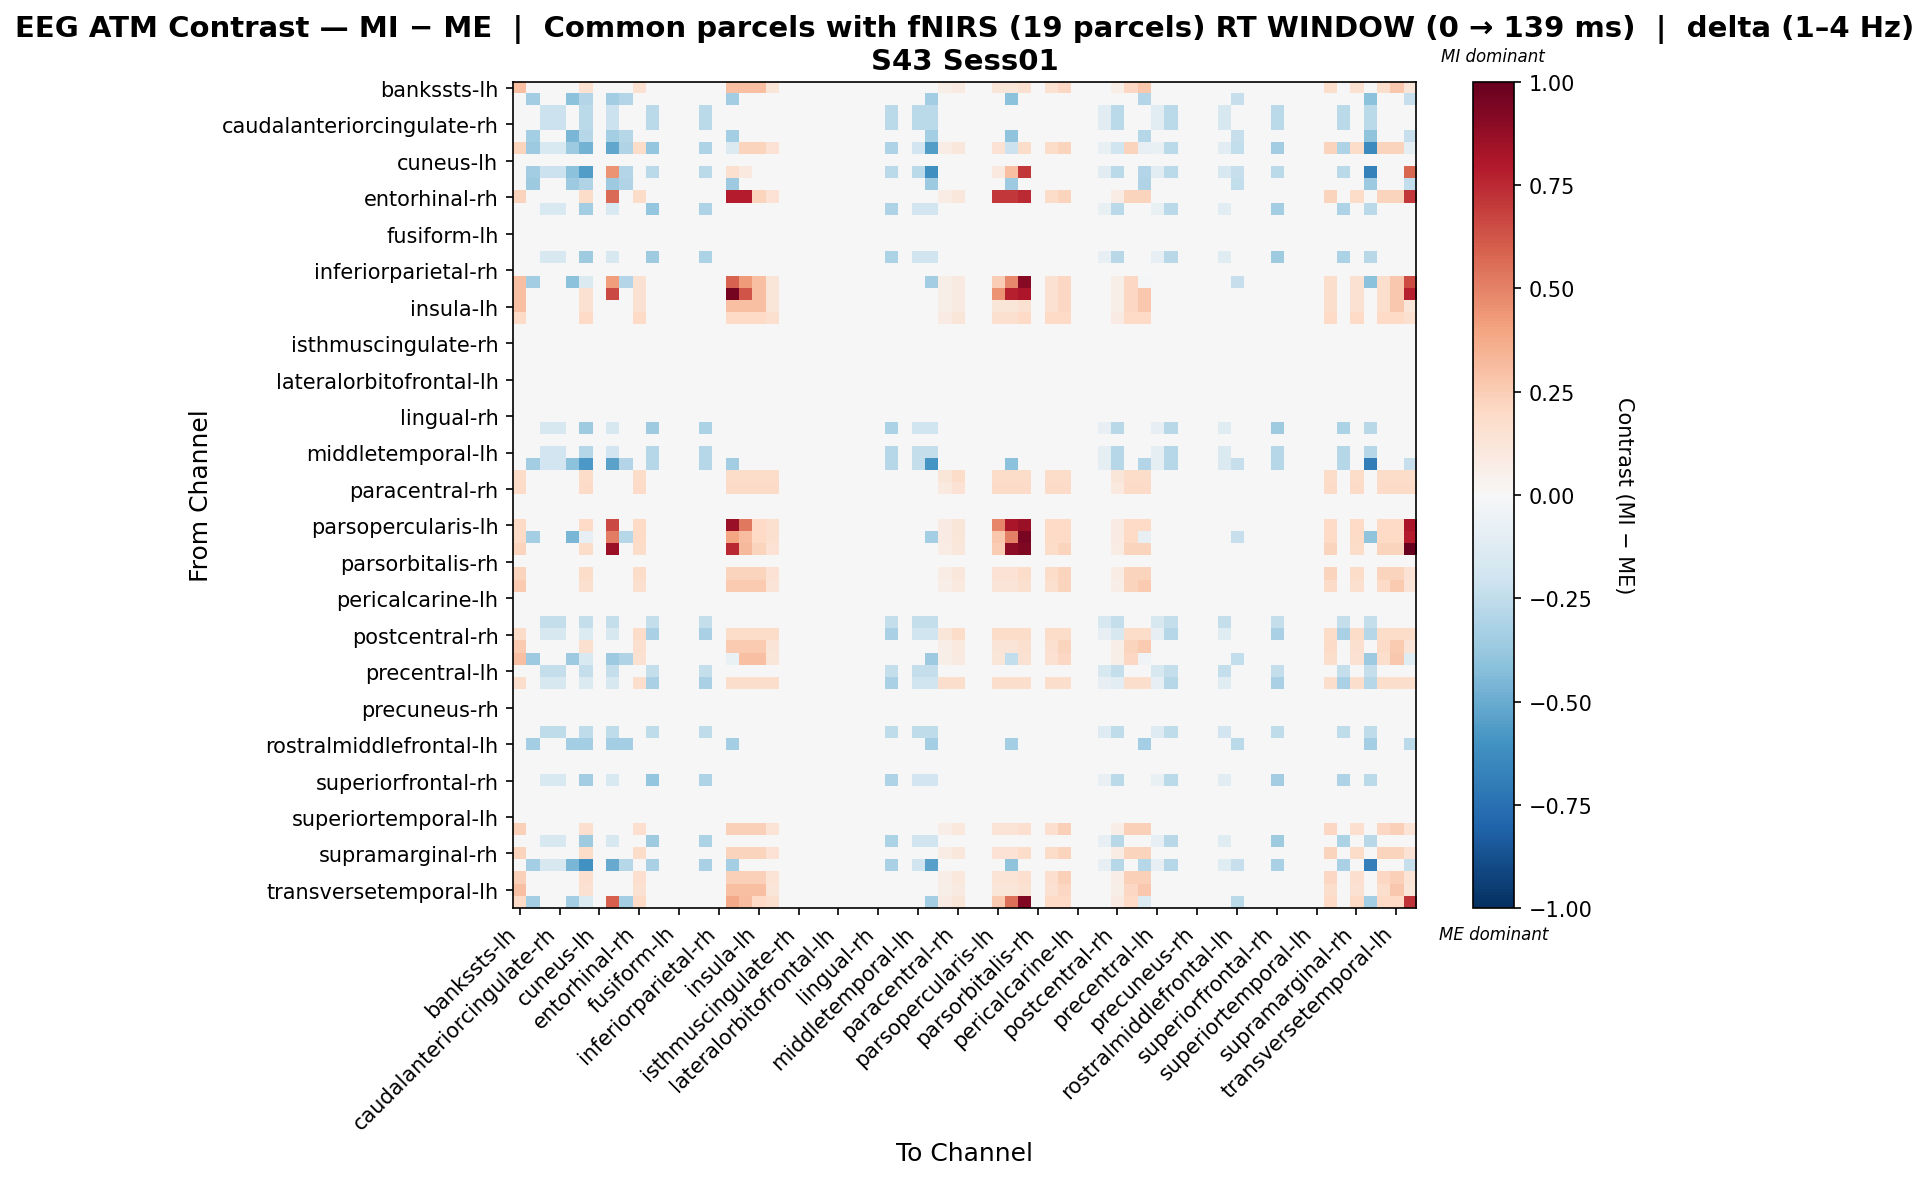

Values plotted in this chart, from the file beside it:
, bankssts-lh, bankssts-rh, caudalanteriorcingulate-lh, caudalanteriorcingulate-rh, caudalmiddlefrontal-lh, caudalmiddlefrontal-rh, cuneus-lh, cuneus-rh, entorhinal-lh, entorhinal-rh, frontalpole-lh, frontalpole-rh, fusiform-lh, fusiform-rh, inferiorparietal-lh, inferiorparietal-rh, inferiortemporal-lh, inferiortemporal-rh, insula-lh, insula-rh, isthmuscingulate-lh, isthmuscingulate-rh, lateraloccipital-lh
bankssts-lh, 0.2991, 0.0, 0.0, 0.0, 0.0, 0.1496, 0.0, 0.0, 0.0, 0.1496, 0.0, 0.0, 0.0, 0.0, 0.0, 0.0, 0.2991, 0.2991, 0.2991, 0.1197, 0.0, 0.0, 0.0
bankssts-rh, 0.0, -0.3484, 0.0, 0.0, -0.4065, -0.2903, 0.0, -0.3484, -0.2903, 0.0, 0.0, 0.0, 0.0, 0.0, 0.0, 0.0, -0.3484, 0.0, 0.0, 0.0, 0.0, 0.0, 0.0
caudalanteriorcingulate-lh, 0.0, 0.0, -0.2134, -0.2134, 0.0, -0.2668, 0.0, -0.2134, 0.0, 0.0, -0.2668, 0.0, 0.0, 0.0, -0.2668, 0.0, 0.0, 0.0, 0.0, 0.0, 0.0, 0.0, 0.0
caudalanteriorcingulate-rh, 0.0, 0.0, -0.2134, -0.2134, 0.0, -0.2668, 0.0, -0.2134, 0.0, 0.0, -0.2668, 0.0, 0.0, 0.0, -0.2668, 0.0, 0.0, 0.0, 0.0, 0.0, 0.0, 0.0, 0.0
caudalmiddlefrontal-lh, 0.0, -0.3434, 0.0, 0.0, -0.4578, -0.2861, 0.0, -0.3434, -0.2861, 0.0, 0.0, 0.0, 0.0, 0.0, 0.0, 0.0, -0.3434, 0.0, 0.0, 0.0, 0.0, 0.0, 0.0
caudalmiddlefrontal-rh, 0.2194, -0.3645, -0.1548, -0.1548, -0.3645, -0.4693, 0.0, -0.5193, -0.3037, 0.1828, -0.3871, 0.0, 0.0, 0.0, -0.3097, 0.0, -0.1451, 0.2194, 0.2194, 0.1462, 0.0, 0.0, 0.0
cuneus-lh, 0.0, 0.0, 0.0, 0.0, 0.0, 0.0, 0.0, 0.0, 0.0, 0.0, 0.0, 0.0, 0.0, 0.0, 0.0, 0.0, 0.0, 0.0, 0.0, 0.0, 0.0, 0.0, 0.0
cuneus-rh, 0.0, -0.3484, -0.2134, -0.2134, -0.4065, -0.5571, 0.0, 0.4506, -0.2903, 0.0, -0.2668, 0.0, 0.0, 0.0, -0.2668, 0.0, 0.1578, 0.1012, 0.0, 0.0, 0.0, 0.0, 0.0
entorhinal-lh, 0.0, -0.3645, 0.0, 0.0, -0.3645, -0.3037, 0.0, -0.3645, -0.3037, 0.0, 0.0, 0.0, 0.0, 0.0, 0.0, 0.0, -0.3645, 0.0, 0.0, 0.0, 0.0, 0.0, 0.0
entorhinal-rh, 0.2194, 0.0, 0.0, 0.0, 0.0, 0.1828, 0.0, 0.5641, 0.0, 0.1828, 0.0, 0.0, 0.0, 0.0, 0.0, 0.0, 0.7835, 0.7835, 0.2194, 0.1462, 0.0, 0.0, 0.0
frontalpole-lh, 0.0, 0.0, -0.1548, -0.1548, 0.0, -0.3484, 0.0, -0.1548, 0.0, 0.0, -0.3871, 0.0, 0.0, 0.0, -0.3097, 0.0, 0.0, 0.0, 0.0, 0.0, 0.0, 0.0, 0.0
frontalpole-rh, 0.0, 0.0, 0.0, 0.0, 0.0, 0.0, 0.0, 0.0, 0.0, 0.0, 0.0, 0.0, 0.0, 0.0, 0.0, 0.0, 0.0, 0.0, 0.0, 0.0, 0.0, 0.0, 0.0
fusiform-lh, 0.0, 0.0, 0.0, 0.0, 0.0, 0.0, 0.0, 0.0, 0.0, 0.0, 0.0, 0.0, 0.0, 0.0, 0.0, 0.0, 0.0, 0.0, 0.0, 0.0, 0.0, 0.0, 0.0
fusiform-rh, 0.0, 0.0, 0.0, 0.0, 0.0, 0.0, 0.0, 0.0, 0.0, 0.0, 0.0, 0.0, 0.0, 0.0, 0.0, 0.0, 0.0, 0.0, 0.0, 0.0, 0.0, 0.0, 0.0
inferiorparietal-lh, 0.0, 0.0, -0.1564, -0.1564, 0.0, -0.3519, 0.0, -0.1564, 0.0, 0.0, -0.3519, 0.0, 0.0, 0.0, -0.3128, 0.0, 0.0, 0.0, 0.0, 0.0, 0.0, 0.0, 0.0
inferiorparietal-rh, 0.0, 0.0, 0.0, 0.0, 0.0, 0.0, 0.0, 0.0, 0.0, 0.0, 0.0, 0.0, 0.0, 0.0, 0.0, 0.0, 0.0, 0.0, 0.0, 0.0, 0.0, 0.0, 0.0
inferiortemporal-lh, 0.2991, -0.3484, 0.0, 0.0, -0.4065, -0.1408, 0.0, 0.4158, -0.2903, 0.1496, 0.0, 0.0, 0.0, 0.0, 0.0, 0.0, 0.5876, 0.4265, 0.2991, 0.1197, 0.0, 0.0, 0.0
inferiortemporal-rh, 0.2991, 0.0, 0.0, 0.0, 0.0, 0.1496, 0.0, 0.6581, 0.0, 0.1496, 0.0, 0.0, 0.0, 0.0, 0.0, 0.0, 0.9572, 0.6282, 0.2991, 0.1197, 0.0, 0.0, 0.0
insula-lh, 0.2991, 0.0, 0.0, 0.0, 0.0, 0.1496, 0.0, 0.0, 0.0, 0.1496, 0.0, 0.0, 0.0, 0.0, 0.0, 0.0, 0.2991, 0.2991, 0.2991, 0.1197, 0.0, 0.0, 0.0
insula-rh, 0.2015, 0.0, 0.0, 0.0, 0.0, 0.2015, 0.0, 0.0, 0.0, 0.2015, 0.0, 0.0, 0.0, 0.0, 0.0, 0.0, 0.2015, 0.2015, 0.2015, 0.1612, 0.0, 0.0, 0.0
isthmuscingulate-lh, 0.0, 0.0, 0.0, 0.0, 0.0, 0.0, 0.0, 0.0, 0.0, 0.0, 0.0, 0.0, 0.0, 0.0, 0.0, 0.0, 0.0, 0.0, 0.0, 0.0, 0.0, 0.0, 0.0
isthmuscingulate-rh, 0.0, 0.0, 0.0, 0.0, 0.0, 0.0, 0.0, 0.0, 0.0, 0.0, 0.0, 0.0, 0.0, 0.0, 0.0, 0.0, 0.0, 0.0, 0.0, 0.0, 0.0, 0.0, 0.0
lateraloccipital-lh, 0.0, 0.0, 0.0, 0.0, 0.0, 0.0, 0.0, 0.0, 0.0, 0.0, 0.0, 0.0, 0.0, 0.0, 0.0, 0.0, 0.0, 0.0, 0.0, 0.0, 0.0, 0.0, 0.0
lateraloccipital-rh, 0.0, 0.0, 0.0, 0.0, 0.0, 0.0, 0.0, 0.0, 0.0, 0.0, 0.0, 0.0, 0.0, 0.0, 0.0, 0.0, 0.0, 0.0, 0.0, 0.0, 0.0, 0.0, 0.0
lateralorbitofrontal-lh, 0.0, 0.0, 0.0, 0.0, 0.0, 0.0, 0.0, 0.0, 0.0, 0.0, 0.0, 0.0, 0.0, 0.0, 0.0, 0.0, 0.0, 0.0, 0.0, 0.0, 0.0, 0.0, 0.0
lateralorbitofrontal-rh, 0.0, 0.0, 0.0, 0.0, 0.0, 0.0, 0.0, 0.0, 0.0, 0.0, 0.0, 0.0, 0.0, 0.0, 0.0, 0.0, 0.0, 0.0, 0.0, 0.0, 0.0, 0.0, 0.0
lingual-lh, 0.0, 0.0, 0.0, 0.0, 0.0, 0.0, 0.0, 0.0, 0.0, 0.0, 0.0, 0.0, 0.0, 0.0, 0.0, 0.0, 0.0, 0.0, 0.0, 0.0, 0.0, 0.0, 0.0
lingual-rh, 0.0, 0.0, 0.0, 0.0, 0.0, 0.0, 0.0, 0.0, 0.0, 0.0, 0.0, 0.0, 0.0, 0.0, 0.0, 0.0, 0.0, 0.0, 0.0, 0.0, 0.0, 0.0, 0.0
medialorbitofrontal-lh, 0.0, 0.0, -0.1564, -0.1564, 0.0, -0.3519, 0.0, -0.1564, 0.0, 0.0, -0.3519, 0.0, 0.0, 0.0, -0.3128, 0.0, 0.0, 0.0, 0.0, 0.0, 0.0, 0.0, 0.0
medialorbitofrontal-rh, 0.0, 0.0, 0.0, 0.0, 0.0, 0.0, 0.0, 0.0, 0.0, 0.0, 0.0, 0.0, 0.0, 0.0, 0.0, 0.0, 0.0, 0.0, 0.0, 0.0, 0.0, 0.0, 0.0
middletemporal-lh, 0.0, 0.0, -0.1903, -0.1903, 0.0, -0.2854, 0.0, -0.1903, 0.0, 0.0, -0.2854, 0.0, 0.0, 0.0, -0.2854, 0.0, 0.0, 0.0, 0.0, 0.0, 0.0, 0.0, 0.0
middletemporal-rh, 0.0, -0.3484, -0.1903, -0.1903, -0.4065, -0.5758, 0.0, -0.5387, -0.2903, 0.0, -0.2854, 0.0, 0.0, 0.0, -0.2854, 0.0, -0.3484, 0.0, 0.0, 0.0, 0.0, 0.0, 0.0
paracentral-lh, 0.1851, 0.0, 0.0, 0.0, 0.0, 0.1851, 0.0, 0.0, 0.0, 0.1851, 0.0, 0.0, 0.0, 0.0, 0.0, 0.0, 0.1851, 0.1851, 0.1851, 0.1851, 0.0, 0.0, 0.0
paracentral-rh, 0.1903, 0.0, 0.0, 0.0, 0.0, 0.1903, 0.0, 0.0, 0.0, 0.1903, 0.0, 0.0, 0.0, 0.0, 0.0, 0.0, 0.1903, 0.1903, 0.1903, 0.1903, 0.0, 0.0, 0.0
parahippocampal-lh, 0.0, 0.0, 0.0, 0.0, 0.0, 0.0, 0.0, 0.0, 0.0, 0.0, 0.0, 0.0, 0.0, 0.0, 0.0, 0.0, 0.0, 0.0, 0.0, 0.0, 0.0, 0.0, 0.0
parahippocampal-rh, 0.0, 0.0, 0.0, 0.0, 0.0, 0.0, 0.0, 0.0, 0.0, 0.0, 0.0, 0.0, 0.0, 0.0, 0.0, 0.0, 0.0, 0.0, 0.0, 0.0, 0.0, 0.0, 0.0
parsopercularis-lh, 0.2015, 0.0, 0.0, 0.0, 0.0, 0.2015, 0.0, 0.6581, 0.0, 0.2015, 0.0, 0.0, 0.0, 0.0, 0.0, 0.0, 0.8596, 0.5305, 0.2015, 0.1612, 0.0, 0.0, 0.0
parsopercularis-rh, 0.2015, -0.3434, 0.0, 0.0, -0.4578, -0.08467, 0.0, 0.5104, -0.2861, 0.2015, 0.0, 0.0, 0.0, 0.0, 0.0, 0.0, 0.3917, 0.3082, 0.2015, 0.1612, 0.0, 0.0, 0.0
parsorbitalis-lh, 0.2194, 0.0, 0.0, 0.0, 0.0, 0.1828, 0.0, 0.8538, 0.0, 0.1828, 0.0, 0.0, 0.0, 0.0, 0.0, 0.0, 0.753, 0.3261, 0.2194, 0.1462, 0.0, 0.0, 0.0
parsorbitalis-rh, 0.0, 0.0, 0.0, 0.0, 0.0, 0.0, 0.0, 0.0, 0.0, 0.0, 0.0, 0.0, 0.0, 0.0, 0.0, 0.0, 0.0, 0.0, 0.0, 0.0, 0.0, 0.0, 0.0
parstriangularis-lh, 0.2194, 0.0, 0.0, 0.0, 0.0, 0.1828, 0.0, 0.0, 0.0, 0.1828, 0.0, 0.0, 0.0, 0.0, 0.0, 0.0, 0.2194, 0.2194, 0.2194, 0.1462, 0.0, 0.0, 0.0
parstriangularis-rh, 0.2589, 0.0, 0.0, 0.0, 0.0, 0.1618, 0.0, 0.0, 0.0, 0.1618, 0.0, 0.0, 0.0, 0.0, 0.0, 0.0, 0.2589, 0.2589, 0.2589, 0.1295, 0.0, 0.0, 0.0
pericalcarine-lh, 0.0, 0.0, 0.0, 0.0, 0.0, 0.0, 0.0, 0.0, 0.0, 0.0, 0.0, 0.0, 0.0, 0.0, 0.0, 0.0, 0.0, 0.0, 0.0, 0.0, 0.0, 0.0, 0.0
pericalcarine-rh, 0.0, 0.0, 0.0, 0.0, 0.0, 0.0, 0.0, 0.0, 0.0, 0.0, 0.0, 0.0, 0.0, 0.0, 0.0, 0.0, 0.0, 0.0, 0.0, 0.0, 0.0, 0.0, 0.0
postcentral-lh, 0.0, 0.0, -0.2418, -0.2418, 0.0, -0.2418, 0.0, -0.2418, 0.0, 0.0, -0.2418, 0.0, 0.0, 0.0, -0.2418, 0.0, 0.0, 0.0, 0.0, 0.0, 0.0, 0.0, 0.0
postcentral-rh, 0.1851, 0.0, -0.1612, -0.1612, 0.0, -0.1372, 0.0, -0.1612, 0.0, 0.1851, -0.3223, 0.0, 0.0, 0.0, -0.3223, 0.0, 0.1851, 0.1851, 0.1851, 0.1851, 0.0, 0.0, 0.0
posteriorcingulate-lh, 0.2589, 0.0, 0.0, 0.0, 0.0, 0.1618, 0.0, 0.0, 0.0, 0.1618, 0.0, 0.0, 0.0, 0.0, 0.0, 0.0, 0.2589, 0.2589, 0.2589, 0.1295, 0.0, 0.0, 0.0
posteriorcingulate-rh, 0.2991, -0.3645, 0.0, 0.0, -0.3645, -0.1542, 0.0, -0.3645, -0.3037, 0.1496, 0.0, 0.0, 0.0, 0.0, 0.0, 0.0, -0.06535, 0.2991, 0.2991, 0.1197, 0.0, 0.0, 0.0
precentral-lh, 0.0, 0.0, -0.2418, -0.2418, 0.0, -0.2418, 0.0, -0.2418, 0.0, 0.0, -0.2418, 0.0, 0.0, 0.0, -0.2418, 0.0, 0.0, 0.0, 0.0, 0.0, 0.0, 0.0, 0.0
precentral-rh, 0.1795, 0.0, -0.1612, -0.1612, 0.0, -0.1429, 0.0, -0.1612, 0.0, 0.1795, -0.3223, 0.0, 0.0, 0.0, -0.3223, 0.0, 0.1795, 0.1795, 0.1795, 0.1795, 0.0, 0.0, 0.0
precuneus-lh, 0.0, 0.0, 0.0, 0.0, 0.0, 0.0, 0.0, 0.0, 0.0, 0.0, 0.0, 0.0, 0.0, 0.0, 0.0, 0.0, 0.0, 0.0, 0.0, 0.0, 0.0, 0.0, 0.0
precuneus-rh, 0.0, 0.0, 0.0, 0.0, 0.0, 0.0, 0.0, 0.0, 0.0, 0.0, 0.0, 0.0, 0.0, 0.0, 0.0, 0.0, 0.0, 0.0, 0.0, 0.0, 0.0, 0.0, 0.0
rostralanteriorcingulate-lh, 0.0, 0.0, 0.0, 0.0, 0.0, 0.0, 0.0, 0.0, 0.0, 0.0, 0.0, 0.0, 0.0, 0.0, 0.0, 0.0, 0.0, 0.0, 0.0, 0.0, 0.0, 0.0, 0.0
rostralanteriorcingulate-rh, 0.0, 0.0, -0.2507, -0.2507, 0.0, -0.2507, 0.0, -0.2507, 0.0, 0.0, -0.2507, 0.0, 0.0, 0.0, -0.2507, 0.0, 0.0, 0.0, 0.0, 0.0, 0.0, 0.0, 0.0
rostralmiddlefrontal-lh, 0.0, -0.3404, 0.0, 0.0, -0.3404, -0.3404, 0.0, -0.3404, -0.3404, 0.0, 0.0, 0.0, 0.0, 0.0, 0.0, 0.0, -0.3404, 0.0, 0.0, 0.0, 0.0, 0.0, 0.0
rostralmiddlefrontal-rh, 0.0, 0.0, 0.0, 0.0, 0.0, 0.0, 0.0, 0.0, 0.0, 0.0, 0.0, 0.0, 0.0, 0.0, 0.0, 0.0, 0.0, 0.0, 0.0, 0.0, 0.0, 0.0, 0.0
superiorfrontal-lh, 0.0, 0.0, 0.0, 0.0, 0.0, 0.0, 0.0, 0.0, 0.0, 0.0, 0.0, 0.0, 0.0, 0.0, 0.0, 0.0, 0.0, 0.0, 0.0, 0.0, 0.0, 0.0, 0.0
superiorfrontal-rh, 0.0, 0.0, -0.1548, -0.1548, 0.0, -0.3484, 0.0, -0.1548, 0.0, 0.0, -0.3871, 0.0, 0.0, 0.0, -0.3097, 0.0, 0.0, 0.0, 0.0, 0.0, 0.0, 0.0, 0.0
superiorparietal-lh, 0.0, 0.0, 0.0, 0.0, 0.0, 0.0, 0.0, 0.0, 0.0, 0.0, 0.0, 0.0, 0.0, 0.0, 0.0, 0.0, 0.0, 0.0, 0.0, 0.0, 0.0, 0.0, 0.0
superiorparietal-rh, 0.0, 0.0, 0.0, 0.0, 0.0, 0.0, 0.0, 0.0, 0.0, 0.0, 0.0, 0.0, 0.0, 0.0, 0.0, 0.0, 0.0, 0.0, 0.0, 0.0, 0.0, 0.0, 0.0
... 8 more rows
